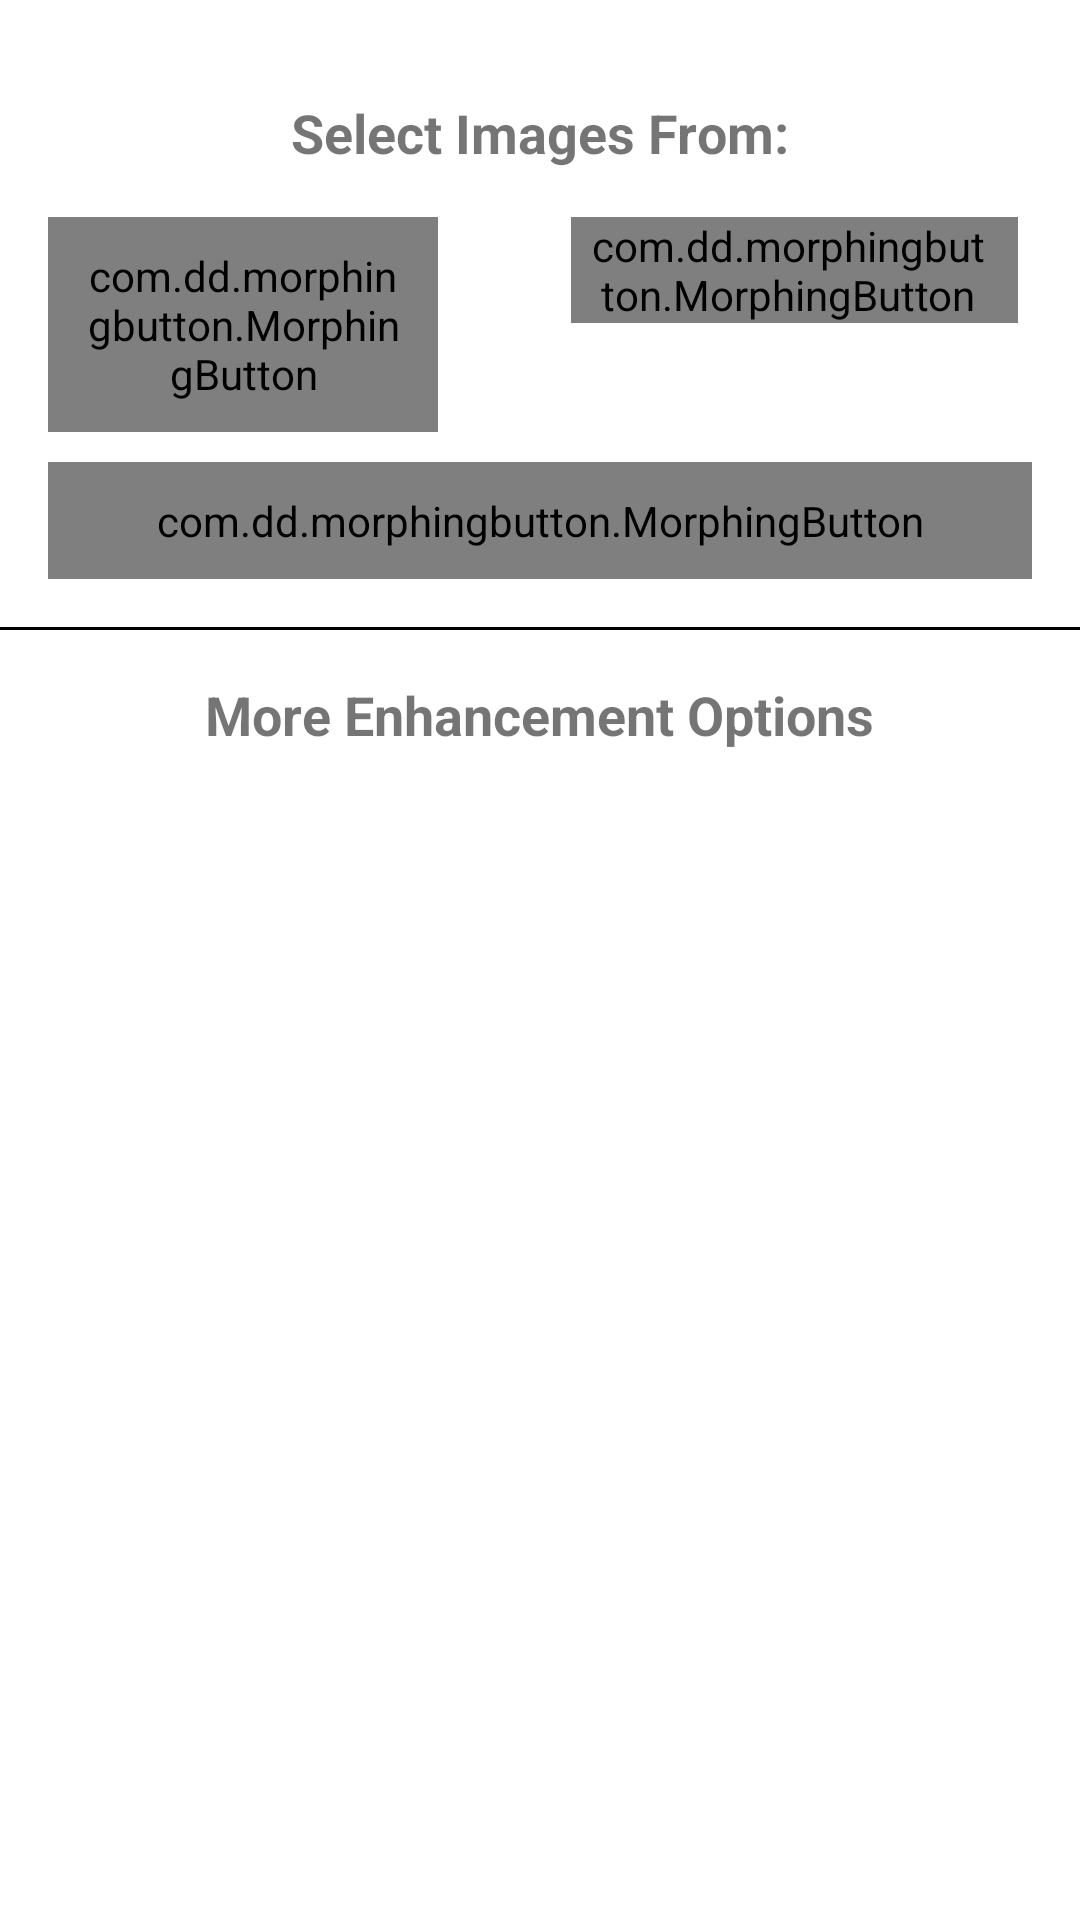

Layout XML and referenced resources for this Android screen:
<!-- AndroidManifest.xml: application theme AppThemeWhite -->
<!-- res/layout/fragment_images_to_pdf.xml -->
<?xml version="1.0" encoding="utf-8"?>
<RelativeLayout xmlns:android="http://schemas.android.com/apk/res/android"
    xmlns:tools="http://schemas.android.com/tools"
    android:layout_width="match_parent"
    android:layout_height="match_parent"
    android:focusableInTouchMode="true"
    android:orientation="vertical"
    tools:context=".fragment.ImageToPdfFragment"
    tools:ignore="Overdraw">

    <android.support.v4.widget.NestedScrollView
        android:layout_width="match_parent"
        android:layout_height="match_parent"
        android:layout_alignParentStart="true"
        android:layout_alignParentTop="true"
        android:layout_marginStart="0dp"
        android:layout_marginTop="0dp">

        <LinearLayout
            android:layout_width="match_parent"
            android:layout_height="match_parent"
            android:orientation="vertical">

            <LinearLayout
                android:id="@+id/buttonLayout"
                android:layout_width="match_parent"
                android:layout_height="wrap_content"
                android:layout_margin="@dimen/activity_horizontal_margin"
                android:orientation="vertical">

                <TextView
                    android:layout_width="wrap_content"
                    android:layout_height="wrap_content"
                    android:layout_gravity="center"
                    android:padding="@dimen/activity_horizontal_margin"
                    android:text="@string/select_images"
                    android:textAllCaps="false"
                    android:textSize="18sp"
                    android:textStyle="bold" />

                <RelativeLayout
                    android:layout_width="match_parent"
                    android:layout_height="match_parent">

                    <com.dd.morphingbutton.MorphingButton
                        android:id="@+id/addImages"
                        style="@style/MorphingButton"
                        android:layout_width="wrap_content"
                        android:layout_height="match_parent"
                        android:layout_alignParentEnd="true"
                        android:layout_alignParentBottom="true"
                        android:layout_gravity="center"
                        android:layout_marginEnd="198dp"
                        android:layout_marginBottom="0dp"
                        android:gravity="center"
                        android:padding="10dp"
                        android:text="@string/select_images_text" />

                    <com.dd.morphingbutton.MorphingButton
                        android:id="@+id/other_media"
                        style="@style/MorphingButton"
                        android:layout_width="149dp"
                        android:layout_height="wrap_content"
                        android:layout_gravity="center"
                        android:layout_marginStart="-154dp"
                        android:layout_marginBottom="0dp"
                        android:layout_toEndOf="@id/addImages"
                        android:paddingStart="6dp"
                        android:paddingEnd="10dp"
                        android:text="@string/other_media" />


                </RelativeLayout>


                <com.dd.morphingbutton.MorphingButton
                    android:id="@+id/pdfOpen"
                    style="@style/MorphingButton"
                    android:layout_width="match_parent"
                    android:layout_height="wrap_content"
                    android:layout_gravity="center"
                    android:layout_marginTop="10dp"
                    android:gravity="center"
                    android:padding="10dp"
                    android:text="@string/open_pdf_text"
                    android:visibility="gone" />


                <com.dd.morphingbutton.MorphingButton
                    android:id="@+id/pdfCreate"
                    style="@style/MorphingButton"
                    android:layout_width="match_parent"
                    android:layout_height="wrap_content"
                    android:layout_gravity="center"
                    android:layout_marginStart="0dp"
                    android:layout_marginTop="10dp"
                    android:enabled="false"
                    android:gravity="center"
                    android:padding="10dp"
                    android:text="@string/create_pdf_text" />

            </LinearLayout>

            <LinearLayout
                android:layout_width="match_parent"
                android:layout_height="wrap_content"
                android:layout_gravity="bottom"
                android:gravity="bottom|center"
                android:orientation="vertical"
                tools:targetApi="lollipop">

                <View
                    android:layout_width="match_parent"
                    android:layout_height="1dp"
                    android:background="?attr/customDividerColor" />

                <TextView
                    android:layout_width="wrap_content"
                    android:layout_height="wrap_content"
                    android:layout_gravity="center"
                    android:padding="@dimen/activity_horizontal_margin"
                    android:text="@string/more_options_text"
                    android:textAllCaps="false"
                    android:textSize="18sp"
                    android:textStyle="bold" />

                <android.support.v7.widget.RecyclerView
                    android:id="@+id/enhancement_options_recycle_view"
                    android:layout_width="match_parent"
                    android:layout_height="wrap_content"
                    android:layout_margin="4dp"
                    android:isScrollContainer="false"
                    android:nestedScrollingEnabled="false" />
            </LinearLayout>

            <TextView
                android:layout_width="match_parent"
                android:layout_height="wrap_content"
                android:gravity="center_horizontal"
                android:padding="8dp"
                android:text="@string/app_name"
                android:visibility="invisible" />

        </LinearLayout>
    </android.support.v4.widget.NestedScrollView>

    <TextView
        android:id="@+id/tvNoOfImages"
        android:layout_width="match_parent"
        android:layout_height="wrap_content"
        android:layout_alignParentBottom="true"
        android:gravity="center_horizontal"
        android:padding="8dp"
        android:background="?attr/bottomSheetColor"
        android:textColor="?attr/bottomSheetTextColor"
        android:visibility="gone" />

</RelativeLayout>
<!-- resources referenced by this layout -->
<resources>
  <dimen name="activity_horizontal_margin">16dp</dimen>
  <string name="app_name">PDF Converter</string>
  <string name="create_pdf_text">Create PDF</string>
  <string name="more_options_text">More Enhancement Options</string>
  <string name="open_pdf_text">Open PDF</string>
  <string name="other_media" translatable="false">Other Media</string>
  <string name="select_images" translatable="false">Select Images From: </string>
  <string name="select_images_text">Gallery/Camera</string>
  <style name="MorphingButton">
          <item name="android:textColor">@color/mb_white</item>
      </style>
  <style name="AppThemeWhite" parent="Theme.AppCompat.Light.NoActionBar">
          
          <item name="colorPrimary">@color/colorPrimary</item>
          <item name="colorPrimaryDark">@color/colorPrimaryDark</item>
          <item name="colorAccent">@color/colorAccent</item>
          <item name="android:iconTint">@color/colorGray</item>
          <item name="android:windowBackground">@color/windowBackground_light</item>
          <item name="titleToolbarTextColor">@color/mb_white</item>
          <item name="iconTintOnCard">@color/colorPrimary</item>
          <item name="historyIconColor">@color/colorPrimary</item>
          <item name="customDividerColor">@color/black</item>
          <item name="navigationIconTint">@color/colorGray</item>
          <item name="bottomSheetColor">?attr/colorPrimary</item>
          <item name="bottomSheetTextColor">@color/mb_white</item>
          <item name="bannerBackgroundColor">@color/colorAccent</item>
          <item name="similarBgColor">@color/mb_white</item>
          <item name="bottomSheetBgColor">@color/windowBackground_light</item>
          <item name="lockIconTintColor">@color/black</item>
      </style>
  <!-- not gathered from this repository: default colours our renderer supplied (Android Studio template values) -->
  <color name="black">#FF000000</color>
  <color name="colorPrimary">#FF6200EE</color>
  <color name="colorPrimaryDark">#FF3700B3</color>
  <color name="colorAccent">#FF03DAC5</color>
</resources>
